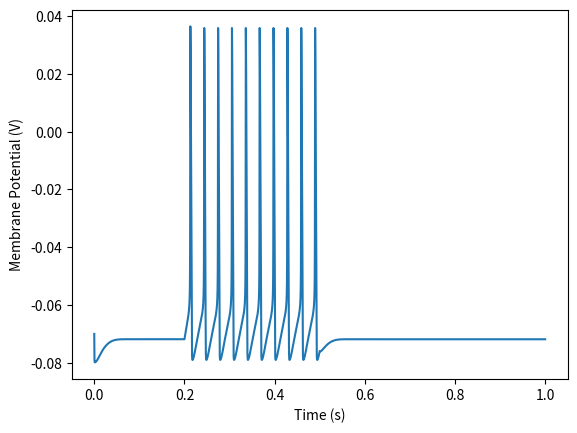

Write Python code to recreate this figure.
import matplotlib.pyplot as plt
import numpy as np

# Basic simulation Properties
dt = 10e-6  # 10 us timestep

# Basic Cell Properties
Cm = 100e-12   # Membrane Capacitance = 100 pF
v_init = -70e-3    # Initial membrane potential
# leak
Gleak = 5e-9       # 5 nS conductance
Eleak = -70e-3     # Reversal potential of -90 mV
# voltage-gated potassium (HH)
Gbar_k = 1e-6  # max conductance
Ek = -80e-3
# voltage-gated sodium (HH)
Gbar_na = 9e-6
Ena = 40e-3


def Gk(v, n):
    return Gbar_k * n**4


def Gna(v, m, h):
    return Gbar_na * m**3 * h


def alpha_n(v):  # channel opening rate
    return .01*(-v - 55) / (np.exp((-v - 55)/10) - 1) * 1000


def beta_n(v):  # channel closing rate
    return .125*np.exp((-v - 65)/80) * 1000


def stateK(v, n):  # calc open/close state of channel population
    v = v*1000  # work in mV instead of volts
    delta = (alpha_n(v)*(1 - n) - beta_n(v)*n) * dt
    return n + delta


def alpha_m(v):
    return .1*(-v - 40) / (np.exp((-v-40)/10.0) - 1) * 1000


def beta_m(v):
    return 4*np.exp((-v - 65)/18.0) * 1000


def alpha_h(v):
    return .07*np.exp((-v - 65)/20.0) * 1000


def beta_h(v):
    return 1/(np.exp((-v - 35)/10.0) + 1) * 1000


def stateNa(v, m, h):
    v = v*1000
    # activation (m particle)
    delta_m = (alpha_m(v)*(1 - m) - beta_m(v)*m) * dt
    # inactivation (h particle)
    delta_h = (alpha_h(v)*(1 - h) - beta_h(v)*h) * dt
    return m + delta_m, h + delta_h


# initialize channel states
nK = alpha_n(v_init)/(alpha_n(v_init)+beta_n(v_init))
mNa = alpha_m(v_init)/(alpha_m(v_init)+beta_m(v_init))
hNa = alpha_h(v_init)/(alpha_h(v_init)+beta_h(v_init))

# Injected Current step
current_magnitude = 100E-12  # 100 pA

# Injected current, 0.2 seconds of 0 current, 0.3 seconds of some current,
# and 0.5 seconds of no current
i_inj = np.concatenate((np.zeros([round(0.2/dt), 1]),
                        current_magnitude*np.ones([round(0.3/dt), 1]),
                        np.zeros([round(0.5/dt), 1])))

# Preallocate the voltage output
v_out = np.zeros(i_inj.size)

# The real computational meat
for t in range(v_out.size):
    if not t:
        v_out[t] = v_init  # initialize voltage
    else:
        # voltage gated potassium
        nK = stateK(v_out[t-1], nK)
        i_k = Gk(v_out[t-1], nK) * (v_out[t-1] - Ek)
        # voltage gated sodium
        mNa, hNa = stateNa(v_out[t-1], mNa, hNa)
        i_na = Gna(v_out[t-1], mNa, hNa) * (v_out[t-1] - Ena)
        # leak and total current
        i_leak = Gleak * (v_out[t-1] - Eleak)
        i_cap = i_inj[t] - i_leak - i_k - i_na  # total current
        # calculate voltage
        dv = i_cap/Cm * dt  # change in voltage
        v_out[t] = v_out[t-1] + dv  # add dv on to our last known voltage

# Make the graph
t_vec = np.linspace(0, 1, np.size(v_out))
plt.plot(t_vec, v_out)
plt.xlabel('Time (s)')
plt.ylabel('Membrane Potential (V)')
plt.show()
